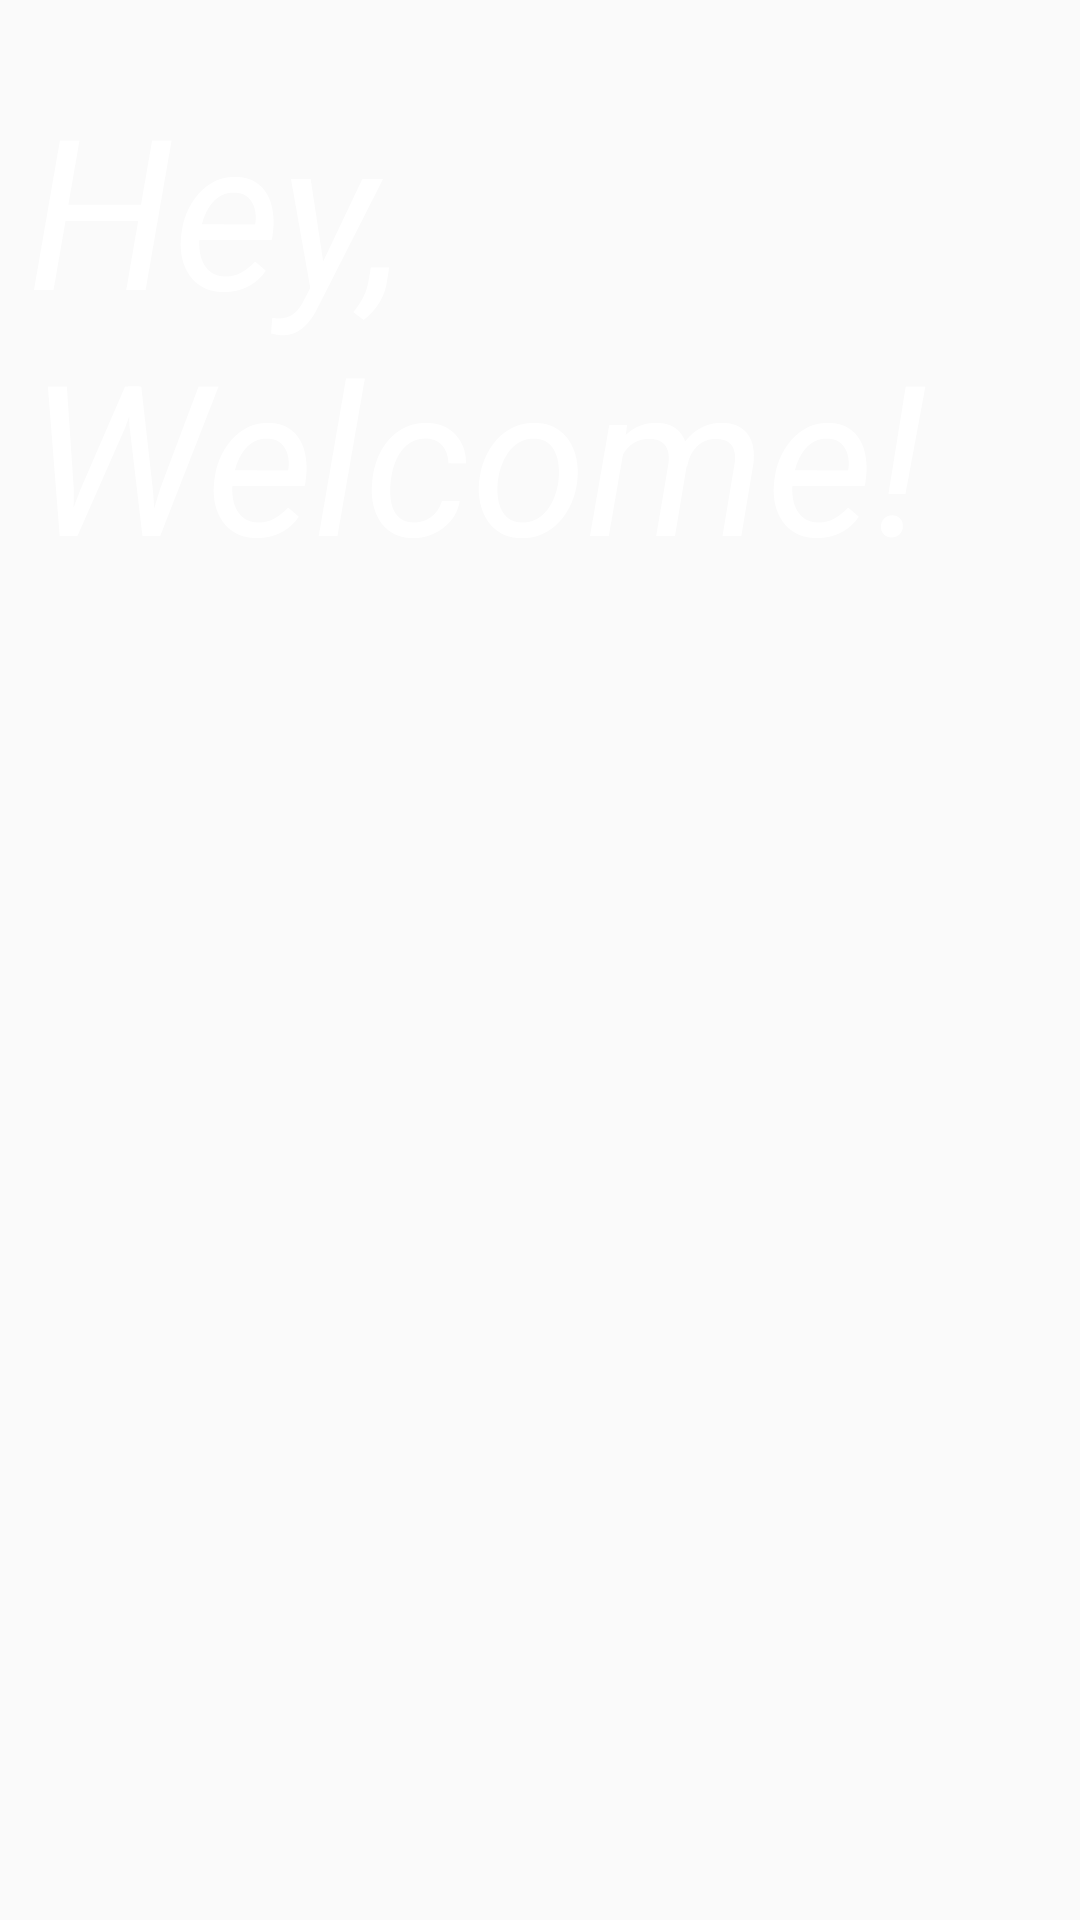

Layout XML and referenced resources for this Android screen:
<!-- AndroidManifest.xml: application theme Theme.Warda_Therapist -->
<!-- res/layout/activity_splash_screen.xml -->
<?xml version="1.0" encoding="utf-8"?>
<androidx.constraintlayout.widget.ConstraintLayout xmlns:android="http://schemas.android.com/apk/res/android"
    xmlns:app="http://schemas.android.com/apk/res-auto"
    android:layout_width="match_parent"
    android:layout_height="match_parent"
    android:background="@drawable/ady"> 

    
    <TextView
        android:id="@+id/listenText"
        android:layout_width="wrap_content"
        android:layout_height="wrap_content"
        android:text="@string/welcome"
        android:textColor="@color/white"
        android:textSize="70sp"
        android:textStyle="italic"
        android:layout_marginStart="10dp"
        app:layout_constraintBottom_toBottomOf="parent"
        app:layout_constraintEnd_toEndOf="parent"
        app:layout_constraintHorizontal_bias="0.079"
        app:layout_constraintStart_toStartOf="parent"
        app:layout_constraintTop_toTopOf="parent"
        app:layout_constraintVertical_bias="0.049" />

</androidx.constraintlayout.widget.ConstraintLayout>
<!-- resources referenced by this layout -->
<resources>
  <string name="welcome">Hey, Welcome!</string>
  <style name="Theme.Warda_Therapist" parent="android:Theme.Material.Light.NoActionBar" />
  <!-- not gathered from this repository: default colours our renderer supplied (Android Studio template values) -->
  <color name="white">#FFFFFFFF</color>
</resources>
